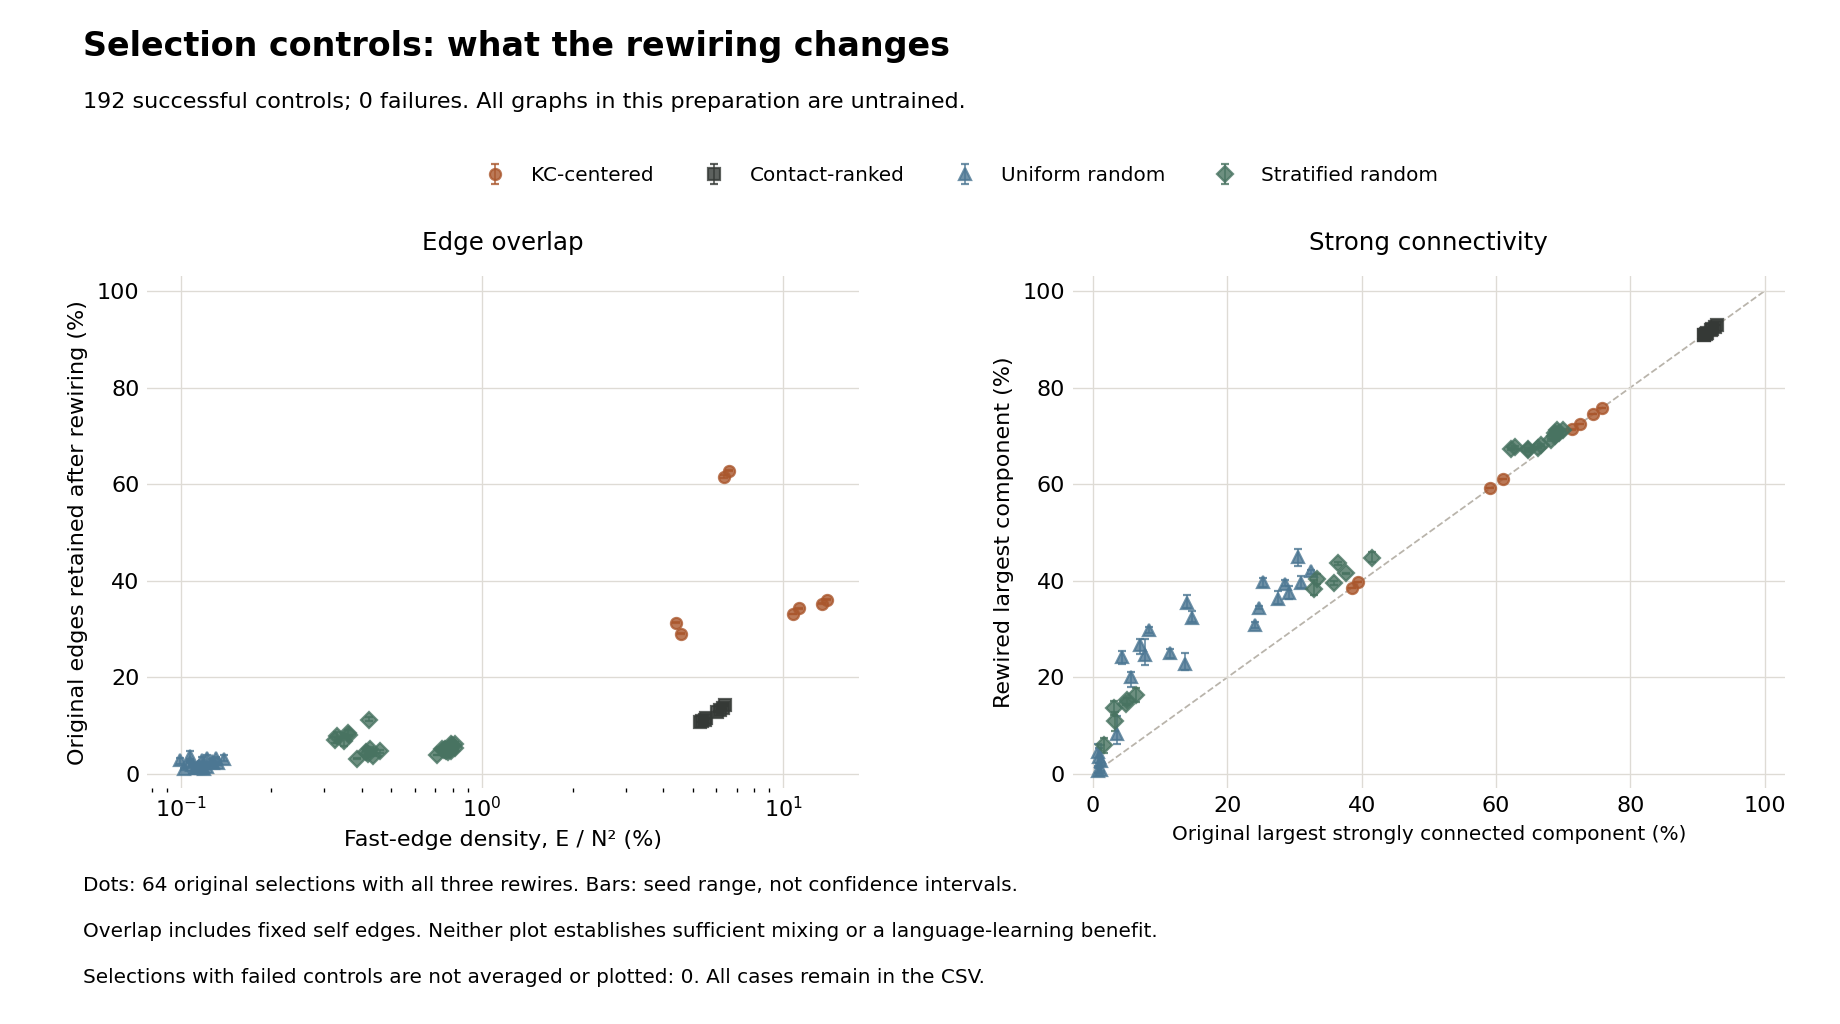

Data behind this chart, as committed beside it:
selection, group, graph_seed, status, failure_reason, neurons, fast_edges, edge_density_percent, original_edge_overlap_percent, unchanged_endpoint_slots_percent, original_largest_scc_percent, rewired_largest_scc_percent, original_reciprocal_percent, rewired_reciprocal_percent, accepted_swaps, proposed_swaps, acceptance_fraction
KCg-d-L-t1/candidate, candidate, 101, complete, , 784, 27049, 4.401, 31.29, 0.7764, 59.18, 59.18, 42.53, 18.63, 270490, 939929, 0.2878
KCg-d-L-t1/candidate, candidate, 103, complete, , 784, 27049, 4.401, 31.47, 0.7431, 59.18, 59.18, 42.53, 18.52, 270490, 938390, 0.2882
KCg-d-L-t1/candidate, candidate, 107, complete, , 784, 27049, 4.401, 31.27, 0.6544, 59.18, 59.18, 42.53, 18.86, 270490, 939784, 0.2878
KCg-d-L-t1/contact_ranked, contact_ranked, 101, complete, , 784, 37971, 6.178, 13.37, 0.3977, 91.2, 91.2, 49.62, 8.586, 379710, 1002211, 0.3789
KCg-d-L-t1/contact_ranked, contact_ranked, 103, complete, , 784, 37971, 6.178, 13.11, 0.4029, 91.2, 91.07, 49.62, 8.423, 379710, 1001172, 0.3793
KCg-d-L-t1/contact_ranked, contact_ranked, 107, complete, , 784, 37971, 6.178, 13.15, 0.395, 91.2, 91.07, 49.62, 8.465, 379710, 1000331, 0.3796
KCg-d-L-t1/uniform_s201, uniform, 101, complete, , 784, 820, 0.1334, 2.561, 1.22, 4.337, 22.83, 26.59, 0.4878, 8200, 16480, 0.4976
KCg-d-L-t1/uniform_s201, uniform, 103, complete, , 784, 820, 0.1334, 1.951, 0.8537, 4.337, 25.38, 26.59, 0.4878, 8200, 16206, 0.506
KCg-d-L-t1/uniform_s201, uniform, 107, complete, , 784, 820, 0.1334, 2.317, 0.9756, 4.337, 24.23, 26.59, 0.4878, 8200, 16465, 0.498
KCg-d-L-t1/stratified_s201, stratified, 101, complete, , 784, 2621, 0.4264, 5.151, 0.9538, 33.42, 40.31, 18.17, 0.84, 26210, 48221, 0.5435
KCg-d-L-t1/stratified_s201, stratified, 103, complete, , 784, 2621, 0.4264, 5.494, 1.068, 33.42, 39.41, 18.17, 0.9927, 26210, 47887, 0.5473
KCg-d-L-t1/stratified_s201, stratified, 107, complete, , 784, 2621, 0.4264, 4.807, 0.9157, 33.42, 41.33, 18.17, 0.9164, 26210, 47681, 0.5497
KCg-d-L-t1/uniform_s203, uniform, 101, complete, , 784, 854, 0.1389, 3.981, 1.756, 13.78, 21.81, 33.02, 2.576, 8540, 17295, 0.4938
KCg-d-L-t1/uniform_s203, uniform, 103, complete, , 784, 854, 0.1389, 2.81, 1.405, 13.78, 25.13, 33.02, 1.171, 8540, 17243, 0.4953
KCg-d-L-t1/uniform_s203, uniform, 107, complete, , 784, 854, 0.1389, 2.693, 1.405, 13.78, 21.43, 33.02, 2.81, 8540, 17407, 0.4906
KCg-d-L-t1/stratified_s203, stratified, 101, complete, , 784, 2541, 0.4134, 4.801, 0.8658, 35.84, 39.8, 16.06, 0.7871, 25410, 48293, 0.5262
KCg-d-L-t1/stratified_s203, stratified, 103, complete, , 784, 2541, 0.4134, 4.762, 0.6297, 35.84, 39.92, 16.06, 0.7084, 25410, 48067, 0.5286
KCg-d-L-t1/stratified_s203, stratified, 107, complete, , 784, 2541, 0.4134, 3.896, 0.3935, 35.84, 39.16, 16.06, 0.551, 25410, 48444, 0.5245
KCg-d-L-t1/uniform_s207, uniform, 101, complete, , 784, 781, 0.1271, 1.921, 0.3841, 11.48, 23.98, 31.5, 0.7682, 7810, 16218, 0.4816
KCg-d-L-t1/uniform_s207, uniform, 103, complete, , 784, 781, 0.1271, 2.817, 1.793, 11.48, 25.89, 31.5, 1.793, 7810, 16085, 0.4855
KCg-d-L-t1/uniform_s207, uniform, 107, complete, , 784, 781, 0.1271, 3.073, 1.152, 11.48, 25.0, 31.5, 1.024, 7810, 16148, 0.4837
KCg-d-L-t1/stratified_s207, stratified, 101, complete, , 784, 2822, 0.4591, 4.855, 1.028, 37.63, 41.58, 19.49, 0.7087, 28220, 51912, 0.5436
KCg-d-L-t1/stratified_s207, stratified, 103, complete, , 784, 2822, 0.4591, 4.394, 0.6733, 37.63, 41.45, 19.49, 1.063, 28220, 51432, 0.5487
KCg-d-L-t1/stratified_s207, stratified, 107, complete, , 784, 2822, 0.4591, 4.926, 0.6024, 37.63, 41.58, 19.49, 0.7796, 28220, 51948, 0.5432
KCg-d-L-t5/candidate, candidate, 101, complete, , 487, 15674, 6.609, 62.87, 2.105, 38.6, 38.6, 50.76, 44.01, 156740, 1456398, 0.1076
KCg-d-L-t5/candidate, candidate, 103, complete, , 487, 15674, 6.609, 62.72, 1.857, 38.6, 38.6, 50.76, 43.63, 156740, 1462364, 0.1072
KCg-d-L-t5/candidate, candidate, 107, complete, , 487, 15674, 6.609, 62.85, 1.997, 38.6, 38.6, 50.76, 43.49, 156740, 1457344, 0.1076
KCg-d-L-t5/contact_ranked, contact_ranked, 101, complete, , 487, 15238, 6.425, 14.14, 0.6038, 91.38, 91.38, 51.57, 9.058, 152380, 399922, 0.381
KCg-d-L-t5/contact_ranked, contact_ranked, 103, complete, , 487, 15238, 6.425, 14.45, 0.7219, 91.38, 91.38, 51.57, 9.465, 152380, 399246, 0.3817
KCg-d-L-t5/contact_ranked, contact_ranked, 107, complete, , 487, 15238, 6.425, 13.98, 0.6628, 91.38, 91.38, 51.57, 9.281, 152380, 401348, 0.3797
KCg-d-L-t5/uniform_s201, uniform, 101, complete, , 487, 279, 0.1176, 1.434, 0.7168, 1.232, 0.4107, 26.52, 1.434, 2790, 5311, 0.5253
KCg-d-L-t5/uniform_s201, uniform, 103, complete, , 487, 279, 0.1176, 3.584, 2.151, 1.232, 0.2053, 26.52, 0.0, 2790, 5417, 0.515
KCg-d-L-t5/uniform_s201, uniform, 107, complete, , 487, 279, 0.1176, 3.584, 1.434, 1.232, 1.848, 26.52, 0.0, 2790, 5388, 0.5178
KCg-d-L-t5/stratified_s201, stratified, 101, complete, , 487, 853, 0.3597, 7.855, 3.283, 4.928, 14.58, 10.09, 0.939, 8530, 10578, 0.8064
KCg-d-L-t5/stratified_s201, stratified, 103, complete, , 487, 853, 0.3597, 8.792, 3.869, 4.928, 14.37, 10.09, 0.939, 8530, 10652, 0.8008
KCg-d-L-t5/stratified_s201, stratified, 107, complete, , 487, 853, 0.3597, 9.027, 3.517, 4.928, 14.58, 10.09, 0.4695, 8530, 10634, 0.8021
KCg-d-L-t5/uniform_s203, uniform, 101, complete, , 487, 235, 0.09909, 2.128, 0.8511, 0.8214, 1.232, 18.72, 0.8511, 2350, 4821, 0.4875
KCg-d-L-t5/uniform_s203, uniform, 103, complete, , 487, 235, 0.09909, 2.979, 1.702, 0.8214, 0.2053, 18.72, 0.0, 2350, 4861, 0.4834
KCg-d-L-t5/uniform_s203, uniform, 107, complete, , 487, 235, 0.09909, 3.404, 2.979, 0.8214, 0.2053, 18.72, 0.0, 2350, 4970, 0.4728
KCg-d-L-t5/stratified_s203, stratified, 101, complete, , 487, 784, 0.3306, 8.673, 3.954, 1.643, 6.571, 8.429, 0.0, 7840, 9959, 0.7872
KCg-d-L-t5/stratified_s203, stratified, 103, complete, , 487, 784, 0.3306, 6.378, 2.041, 1.643, 4.312, 8.429, 0.2554, 7840, 9906, 0.7914
KCg-d-L-t5/stratified_s203, stratified, 107, complete, , 487, 784, 0.3306, 8.673, 3.444, 1.643, 7.392, 8.429, 1.022, 7840, 9941, 0.7887
KCg-d-L-t5/uniform_s207, uniform, 101, complete, , 487, 254, 0.1071, 3.543, 0.3937, 1.232, 1.232, 24.41, 3.937, 2540, 5419, 0.4687
KCg-d-L-t5/uniform_s207, uniform, 103, complete, , 487, 254, 0.1071, 2.756, 0.7874, 1.232, 0.616, 24.41, 2.362, 2540, 5375, 0.4726
KCg-d-L-t5/uniform_s207, uniform, 107, complete, , 487, 254, 0.1071, 4.724, 1.181, 1.232, 5.955, 24.41, 0.7874, 2540, 5399, 0.4705
KCg-d-L-t5/stratified_s207, stratified, 101, complete, , 487, 1000, 0.4216, 11.7, 3.1, 5.133, 15.4, 12.21, 0.2002, 10000, 13727, 0.7285
KCg-d-L-t5/stratified_s207, stratified, 103, complete, , 487, 1000, 0.4216, 10.9, 3.1, 5.133, 14.58, 12.21, 0.8008, 10000, 13848, 0.7221
KCg-d-L-t5/stratified_s207, stratified, 107, complete, , 487, 1000, 0.4216, 11.2, 3.4, 5.133, 15.81, 12.21, 1.001, 10000, 13829, 0.7231
KCg-d-R-t1/candidate, candidate, 101, complete, , 858, 33652, 4.571, 28.96, 0.5824, 61.07, 61.07, 43.48, 17.9, 336520, 1099184, 0.3062
KCg-d-R-t1/candidate, candidate, 103, complete, , 858, 33652, 4.571, 28.97, 0.6894, 61.07, 61.07, 43.48, 18.01, 336520, 1098078, 0.3065
KCg-d-R-t1/candidate, candidate, 107, complete, , 858, 33652, 4.571, 29.27, 0.6359, 61.07, 61.07, 43.48, 17.77, 336520, 1098648, 0.3063
KCg-d-R-t1/contact_ranked, contact_ranked, 101, complete, , 858, 44386, 6.029, 12.95, 0.3627, 90.91, 90.91, 49.42, 8.071, 443860, 1166140, 0.3806
KCg-d-R-t1/contact_ranked, contact_ranked, 103, complete, , 858, 44386, 6.029, 12.86, 0.3289, 90.91, 90.91, 49.42, 8.17, 443860, 1160532, 0.3825
KCg-d-R-t1/contact_ranked, contact_ranked, 107, complete, , 858, 44386, 6.029, 12.99, 0.3379, 90.91, 90.91, 49.42, 8.053, 443860, 1162964, 0.3817
KCg-d-R-t1/uniform_s201, uniform, 101, complete, , 858, 943, 0.1281, 2.333, 0.7423, 6.993, 27.86, 28.91, 0.2125, 9430, 19314, 0.4882
KCg-d-R-t1/uniform_s201, uniform, 103, complete, , 858, 943, 0.1281, 2.333, 1.273, 6.993, 27.39, 28.91, 1.275, 9430, 19004, 0.4962
KCg-d-R-t1/uniform_s201, uniform, 107, complete, , 858, 943, 0.1281, 2.015, 1.273, 6.993, 24.83, 28.91, 1.275, 9430, 19218, 0.4907
KCg-d-R-t1/stratified_s201, stratified, 101, complete, , 858, 3202, 0.435, 4.06, 0.7495, 36.48, 43.24, 18.24, 0.9369, 32020, 59805, 0.5354
KCg-d-R-t1/stratified_s201, stratified, 103, complete, , 858, 3202, 0.435, 3.716, 0.5621, 36.48, 43.94, 18.24, 0.6871, 32020, 60009, 0.5336
KCg-d-R-t1/stratified_s201, stratified, 107, complete, , 858, 3202, 0.435, 3.654, 0.8432, 36.48, 43.82, 18.24, 0.6871, 32020, 59954, 0.5341
... 132 more rows
